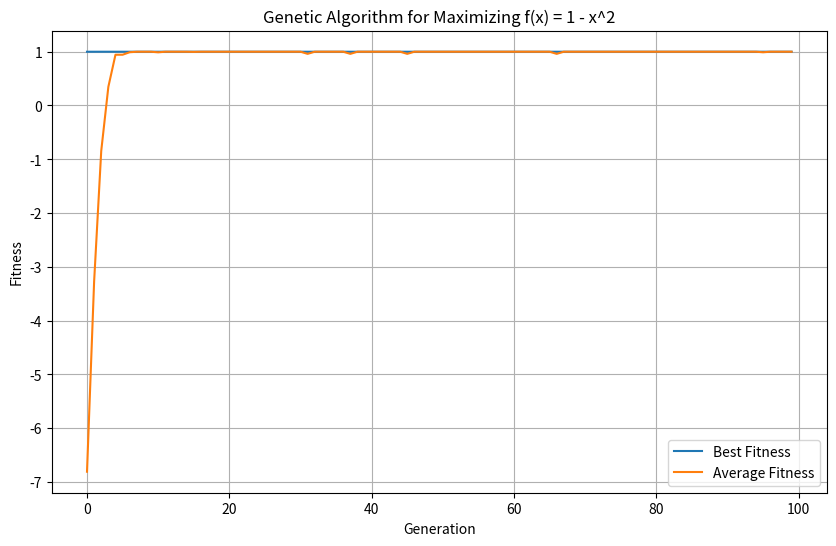

Python code for this plot:
import numpy as np
import matplotlib.pyplot as plt

def fitness_function(x):
    return 1 - x**2

def binary_to_real(binary_str):
    return -5 + 10 * int(''.join(binary_str), 2) / (2**10 - 1)

def crossover(parent1, parent2):
    crossover_point = np.random.randint(1, len(parent1))
    child1 = ''.join(parent1[:crossover_point]) + ''.join(parent2[crossover_point:])
    child2 = ''.join(parent2[:crossover_point]) + ''.join(parent1[crossover_point:])
    return child1, child2

def mutation(chromosome, mutation_rate):
    mutated_chromosome = ''
    for bit in chromosome:
        if np.random.rand() < mutation_rate:
            mutated_chromosome += '0' if bit == '1' else '1'
        else:
               mutated_chromosome += bit
    return mutated_chromosome

population_size = 10
chromosome_length = 10
population = [np.random.choice(['0', '1'], size=chromosome_length) for _ in range(population_size)]

num_generations = 100
best_fitnesses = []
average_fitnesses = []

for generation in range(num_generations):
    
    fitness_scores = [fitness_function(binary_to_real(chromosome)) for chromosome in population]
    best_fitness = max(fitness_scores)
    average_fitness = np.mean(fitness_scores)
    best_fitnesses.append(best_fitness)
    average_fitnesses.append(average_fitness)

    print(f"Generation {generation + 1}: Best Fitness = {best_fitness}, Average Fitness = {average_fitness}")

    
    fitness_scores = np.array(fitness_scores) + np.abs(np.min(fitness_scores)) + 0.01

    
    normalized_fitness = np.array(fitness_scores) / np.sum(fitness_scores)

    
    parent_indices = np.random.choice(range(population_size), size=2, p=normalized_fitness, replace=False)
    parent1 = population[parent_indices[0]]
    parent2 = population[parent_indices[1]]

    child1, child2 = crossover(parent1, parent2)

    child1 = mutation(child1, mutation_rate=0.01)
    child2 = mutation(child2, mutation_rate=0.01)

    
    worst_index1 = np.argmin(fitness_scores)
    population[worst_index1] = child1
    worst_index2 = np.argmin([fitness_function(binary_to_real(chromosome)) for chromosome in population])
    population[worst_index2] = child2

    print(f"Defined 10-bit chromosome: {population[worst_index1]}")


best_solution_index = np.argmax([fitness_function(binary_to_real(chromosome)) for chromosome in population])
best_solution = binary_to_real(population[best_solution_index])
print(f"The final value of x that maximizes f(x) is: {best_solution}")


plt.figure(figsize=(10, 6))
plt.plot(range(num_generations), best_fitnesses, label='Best Fitness')
plt.plot(range(num_generations), average_fitnesses, label='Average Fitness')
plt.xlabel('Generation')
plt.ylabel('Fitness')
plt.title('Genetic Algorithm for Maximizing f(x) = 1 - x^2')
plt.legend()
plt.grid(True)
plt.show()